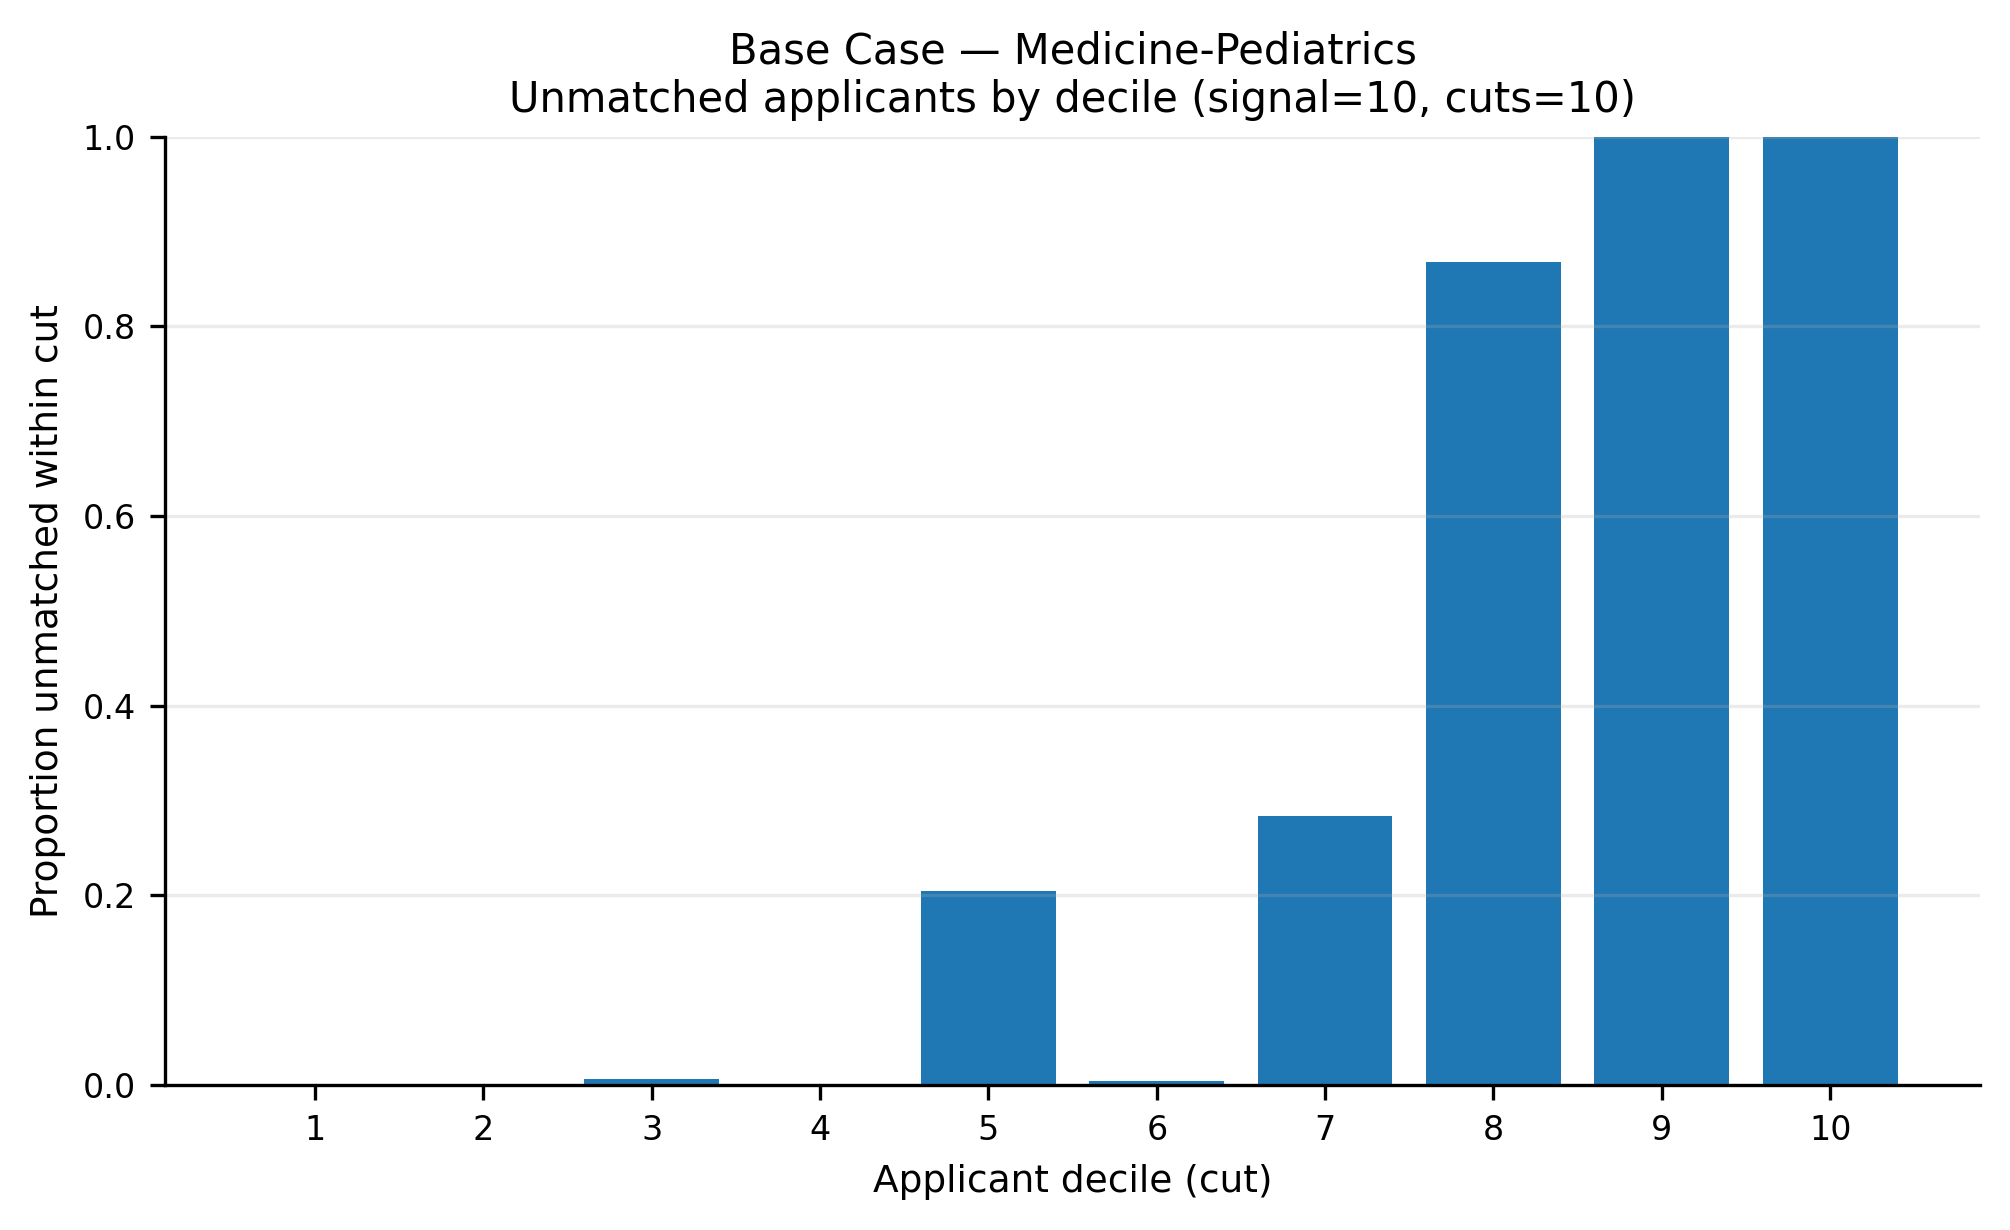

Source data for this figure (header and first rows):
app_cut, prop_unmatched
1, 0.0
2, 0.0
3, 0.006
4, 0.0006667
5, 0.2043
6, 0.004667
7, 0.2837
8, 0.8673
9, 1.0
10, 1.0
